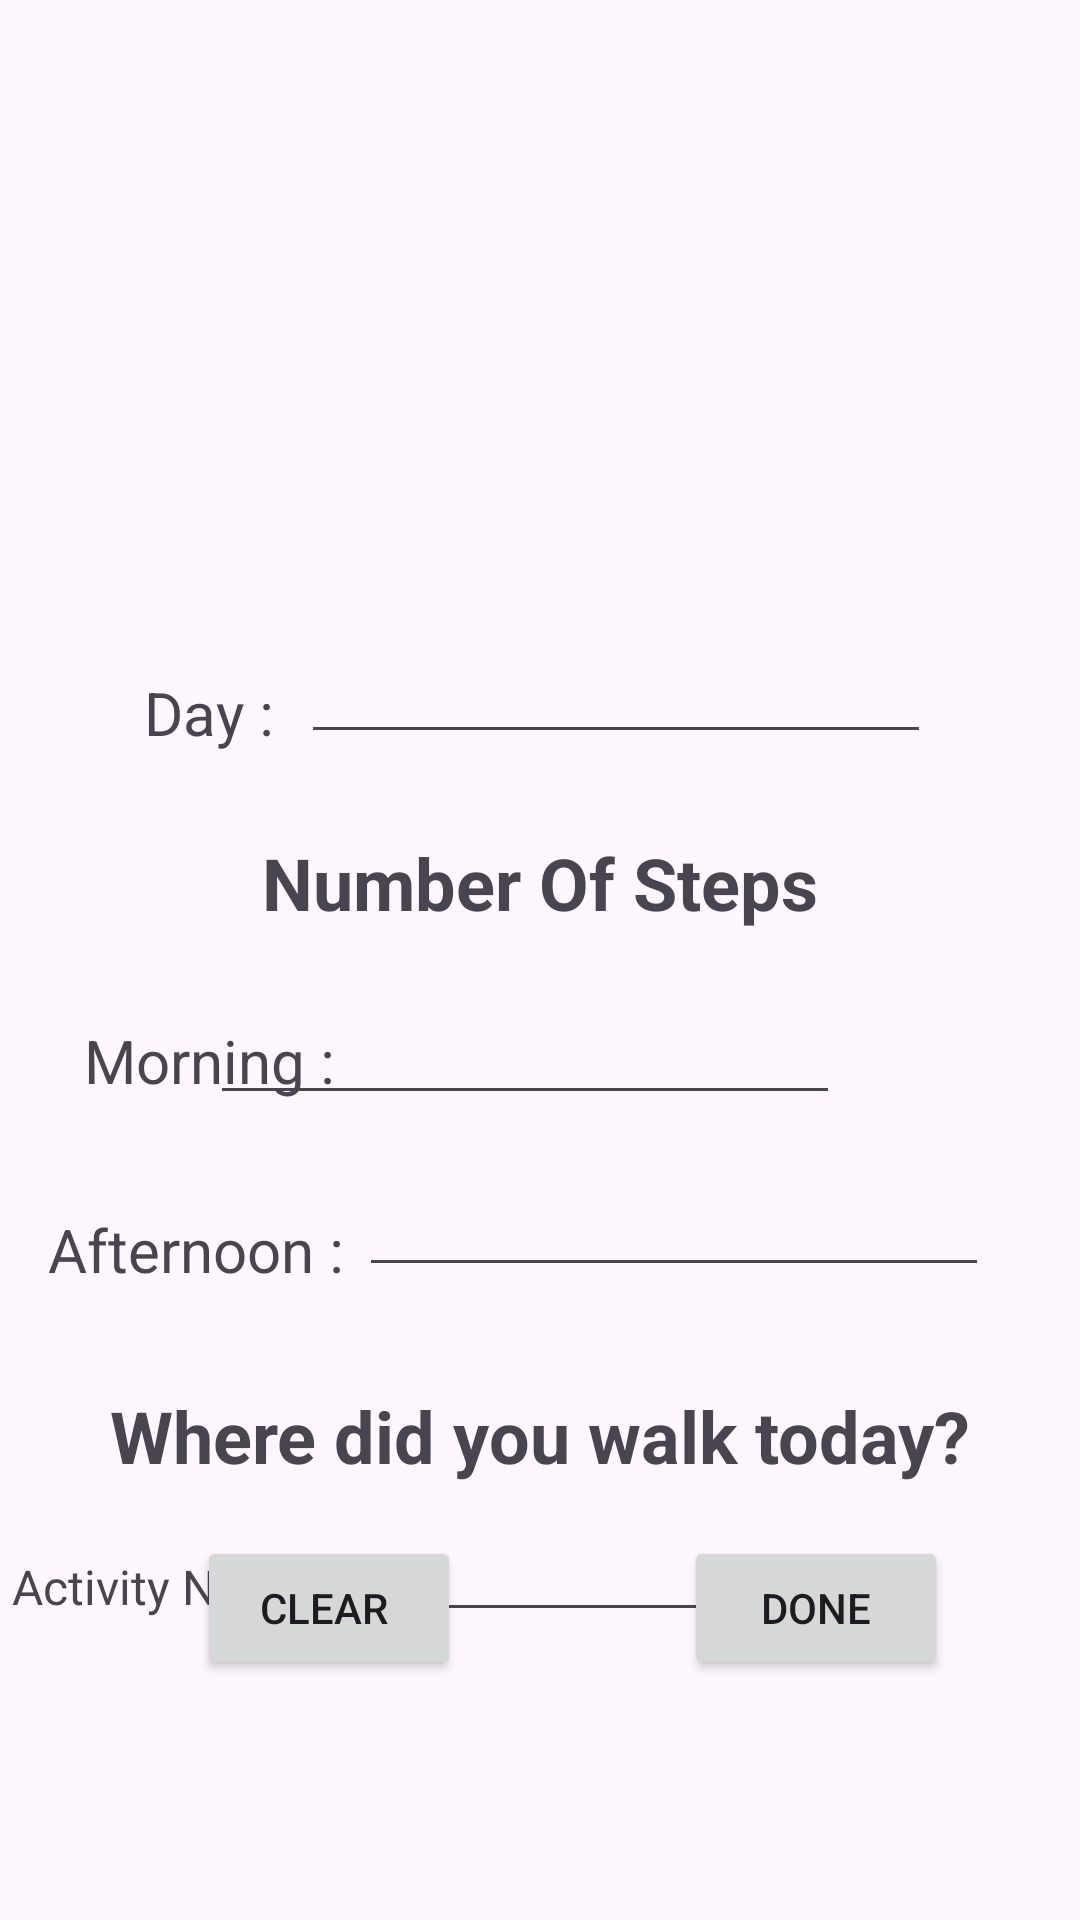

This screen was rendered from an Android layout file. Write that file and the resources it references.
<!-- AndroidManifest.xml: application theme Theme.StepTrackerApp -->
<!-- res/layout/activity_main2.xml -->
<?xml version="1.0" encoding="utf-8"?>
<androidx.constraintlayout.widget.ConstraintLayout xmlns:android="http://schemas.android.com/apk/res/android"
    xmlns:app="http://schemas.android.com/apk/res-auto"
    xmlns:tools="http://schemas.android.com/tools"
    android:layout_width="match_parent"
    android:layout_height="match_parent"
    tools:context=".MainActivity2">

    <ImageView
        android:id="@+id/imageView"
        android:layout_width="211dp"
        android:layout_height="166dp"
        android:layout_marginTop="24dp"
        app:layout_constraintEnd_toEndOf="parent"
        app:layout_constraintStart_toStartOf="parent"
        app:layout_constraintTop_toTopOf="parent"
        app:srcCompat="@drawable/Step" />

    <TextView
        android:id="@+id/textView3"
        android:layout_width="44dp"
        android:layout_height="32dp"
        android:layout_marginStart="48dp"
        android:layout_marginTop="224dp"
        android:text="Day :"
        android:textSize="20sp"
        app:layout_constraintStart_toStartOf="parent"
        app:layout_constraintTop_toTopOf="parent" />

    <EditText
        android:id="@+id/inputDay"
        android:layout_width="wrap_content"
        android:layout_height="wrap_content"
        android:layout_marginStart="8dp"
        android:layout_marginTop="20dp"
        android:ems="10"
        android:inputType="text"
        app:layout_constraintEnd_toEndOf="parent"
        app:layout_constraintHorizontal_bias="0.009"
        app:layout_constraintStart_toEndOf="@+id/textView3"
        app:layout_constraintTop_toBottomOf="@+id/imageView" />

    <TextView
        android:id="@+id/textView4"
        android:layout_width="wrap_content"
        android:layout_height="wrap_content"
        android:layout_marginTop="88dp"
        android:text="Number Of Steps"
        android:textSize="24sp"
        android:textStyle="bold"
        app:layout_constraintEnd_toEndOf="parent"
        app:layout_constraintStart_toStartOf="parent"
        app:layout_constraintTop_toBottomOf="@+id/imageView" />

    <TextView
        android:id="@+id/textView5"
        android:layout_width="wrap_content"
        android:layout_height="wrap_content"
        android:layout_marginStart="28dp"
        android:layout_marginTop="84dp"
        android:text="Morning :"
        android:textSize="20sp"
        app:layout_constraintStart_toStartOf="parent"
        app:layout_constraintTop_toBottomOf="@+id/textView3" />

    <TextView
        android:id="@+id/textView6"
        android:layout_width="wrap_content"
        android:layout_height="wrap_content"
        android:layout_marginStart="16dp"
        android:layout_marginTop="36dp"
        android:text="Afternoon :"
        android:textSize="20sp"
        app:layout_constraintStart_toStartOf="parent"
        app:layout_constraintTop_toBottomOf="@+id/textView5" />

    <TextView
        android:id="@+id/textView7"
        android:layout_width="wrap_content"
        android:layout_height="wrap_content"
        android:layout_marginStart="4dp"
        android:layout_marginTop="88dp"
        android:text="Activity Notes : "
        android:textSize="16sp"
        app:layout_constraintStart_toStartOf="parent"
        app:layout_constraintTop_toBottomOf="@+id/textView6" />

    <EditText
        android:id="@+id/inputNotes"
        android:layout_width="wrap_content"
        android:layout_height="wrap_content"
        android:layout_marginTop="8dp"
        android:layout_marginEnd="84dp"
        android:ems="10"
        android:inputType="text"
        app:layout_constraintEnd_toEndOf="parent"
        app:layout_constraintTop_toBottomOf="@+id/textView8" />

    <EditText
        android:id="@+id/inputMorningSteps"
        android:layout_width="wrap_content"
        android:layout_height="wrap_content"
        android:layout_marginTop="20dp"
        android:layout_marginEnd="80dp"
        android:ems="10"
        android:inputType="number"
        app:layout_constraintEnd_toEndOf="parent"
        app:layout_constraintTop_toBottomOf="@+id/textView4" />

    <EditText
        android:id="@+id/inputAfternoonSteps"
        android:layout_width="wrap_content"
        android:layout_height="wrap_content"
        android:layout_marginStart="4dp"
        android:layout_marginTop="16dp"
        android:ems="10"
        android:inputType="number"
        app:layout_constraintEnd_toEndOf="parent"
        app:layout_constraintHorizontal_bias="0.036"
        app:layout_constraintStart_toEndOf="@+id/textView6"
        app:layout_constraintTop_toBottomOf="@+id/inputMorningSteps" />

    <TextView
        android:id="@+id/textView8"
        android:layout_width="wrap_content"
        android:layout_height="wrap_content"
        android:layout_marginTop="152dp"
        android:text="Where did you walk today?"
        android:textSize="24sp"
        android:textStyle="bold"
        app:layout_constraintEnd_toEndOf="parent"
        app:layout_constraintStart_toStartOf="parent"
        app:layout_constraintTop_toBottomOf="@+id/textView4" />

    <Button
        android:id="@+id/clearButton"
        android:layout_width="wrap_content"
        android:layout_height="wrap_content"
        android:layout_marginBottom="80dp"
        android:text="Clear "
        app:layout_constraintBottom_toBottomOf="parent"
        app:layout_constraintEnd_toEndOf="parent"
        app:layout_constraintHorizontal_bias="0.241"
        app:layout_constraintStart_toStartOf="parent" />

    <Button
        android:id="@+id/doneButton"
        android:layout_width="wrap_content"
        android:layout_height="wrap_content"
        android:layout_marginStart="24dp"
        android:layout_marginBottom="80dp"
        android:text="Done"
        app:layout_constraintBottom_toBottomOf="parent"
        app:layout_constraintEnd_toEndOf="parent"
        app:layout_constraintHorizontal_bias="0.533"
        app:layout_constraintStart_toEndOf="@+id/clearButton" />
</androidx.constraintlayout.widget.ConstraintLayout>
<!-- resources referenced by this layout -->
<resources>
  <style name="Theme.StepTrackerApp" parent="Base.Theme.StepTrackerApp" />
  <style name="Base.Theme.StepTrackerApp" parent="Theme.Material3.DayNight.NoActionBar">
          
          
      </style>
</resources>
